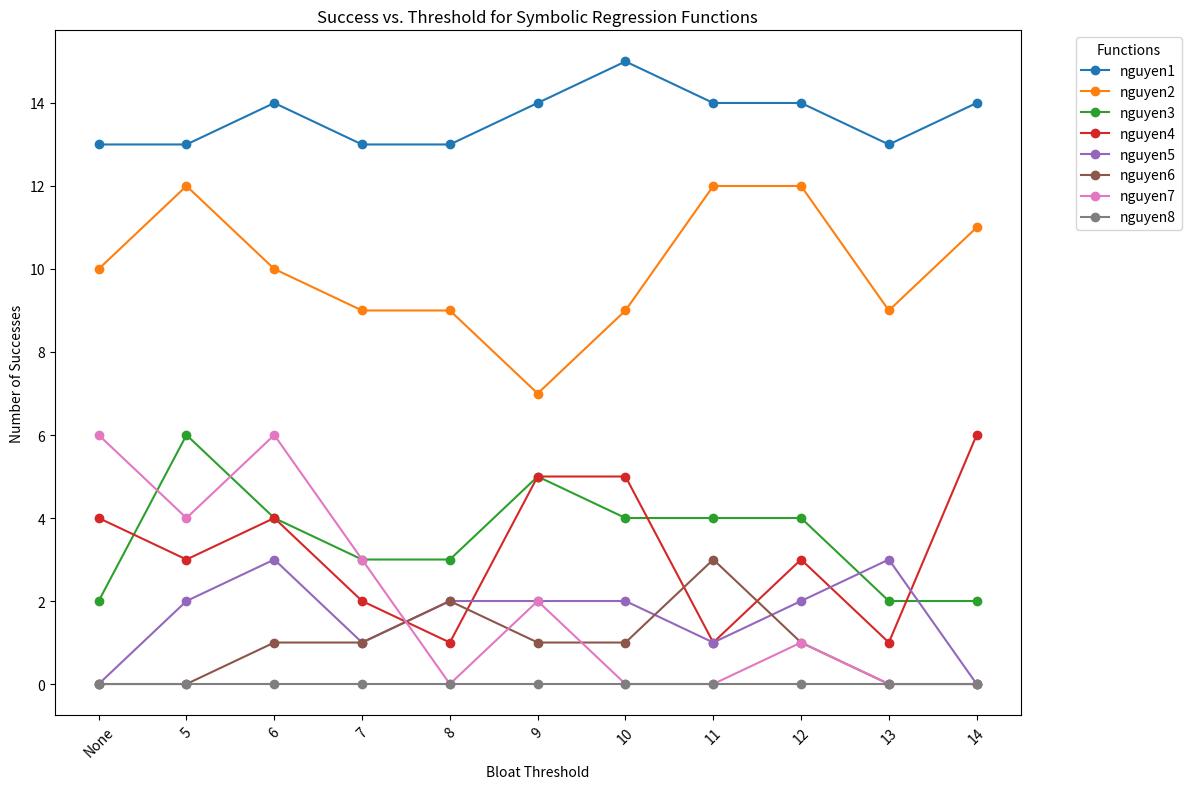

This chart was generated by the following Python code: (Note: this script raises an exception after producing the figure.)
import pandas as pd
import matplotlib.pyplot as plt
import os
import numpy as np


# Data for each symbolic regression function and thresholds
data = {
    "nguyen1": {
        None: (13, 19.79), 5: (13, 18.14), 6: (14, 17.80), 7: (13, 20.45),
        8: (13, 17.74), 9: (14, 19.40), 10: (15, 22.24), 11: (14, 18.28),
        12: (14, 21.57), 13: (13, 20.64), 14: (14, 20.52)
    },
    "nguyen2": {
        None: (10, 19.52), 5: (12, 21.69), 6: (10, 19.09), 7: (9, 19.77),
        8: (9, 19.14), 9: (7, 19.56), 10: (9, 18.33), 11: (12, 20.82),
        12: (12, 21.29), 13: (9, 20.42), 14: (11, 20.80)
    },
    "nguyen3": {
        None: (2, 18.57), 5: (6, 16.02), 6: (4, 19.82), 7: (3, 16.78),
        8: (3, 17.25), 9: (5, 17.08), 10: (4, 18.26), 11: (4, 19.10),
        12: (4, 17.54), 13: (2, 15.18), 14: (2, 15.77)
    },
    "nguyen4": {
        None: (4, 12.39), 5: (3, 13.41), 6: (4, 15.06), 7: (2, 15.47),
        8: (1, 12.09), 9: (5, 16.45), 10: (5, 15.91), 11: (1, 13.59),
        12: (3, 12.23), 13: (1, 13.19), 14: (6, 16.48)
    },
    "nguyen5": {
        None: (0, 7.49), 5: (2, 14.30), 6: (3, 13.94), 7: (1, 12.45),
        8: (2, 18.17), 9: (2, 17.17), 10: (2, 18.85), 11: (1, 10.75),
        12: (2, 20.66), 13: (3, 23.40), 14: (0, 11.80)
    },
    "nguyen6": {
        None: (0, 8.37), 5: (0, 7.25), 6: (1, 9.76), 7: (1, 8.92),
        8: (2, 9.31), 9: (1, 11.93), 10: (1, 11.76), 11: (3, 13.07),
        12: (1, 11.40), 13: (0, 3.40), 14: (0, 3.85)
    },
    "nguyen7": {
        None: (6, 10.35), 5: (4, 9.93), 6: (6, 14.89), 7: (3, 10.02),
        8: (0, 10.72), 9: (2, 10.26), 10: (0, 8.01), 11: (0, 12.19),
        12: (1, 13.12), 13: (0, 8.54), 14: (0, 11.33)
    },
    "nguyen8": {
        None: (0, 8.55), 5: (0, 5.83), 6: (0, 9.10), 7: (0, 5.24),
        8: (0, 12.93), 9: (0, 8.32), 10: (0, 8.21), 11: (0, 9.97),
        12: (0, 11.96), 13: (0, 10.88), 14: (0, 5.83)
    }
}

def create_ds():
    
    # Create a DataFrame from the data
    thresholds = [None, 5, 6, 7, 8, 9, 10, 11, 12, 13, 14]
    df_data = {
        (threshold if threshold is not None else "None"): [
            f"{data[function].get(threshold, (0, 0))[0]} ({data[function].get(threshold, (0, 0))[1]})"
            for function in data
        ]
        for threshold in thresholds
    }

    table = pd.DataFrame(df_data, index=data.keys())
    
    return table

def plot_success_vs_thresholds():

    # Extract data for plotting
    functions = list(data.keys())
    thresholds = [None, 5, 6, 7, 8, 9, 10, 11, 12, 13, 14]

    # Prepare the success data
    success_data = {
        func: [data[func].get(threshold, (0, 0))[0] for threshold in thresholds] for func in functions
    }

    # Convert None to a string for plotting purposes
    threshold_labels = [str(thresh) if thresh is not None else "None" for thresh in thresholds]

    # Plotting success vs. threshold for each function
    plt.figure(figsize=(12, 8))

    for func in functions:
        plt.plot(threshold_labels, success_data[func], marker='o', label=func)

    # Customize the plot
    plt.title("Success vs. Threshold for Symbolic Regression Functions")
    plt.xlabel("Bloat Threshold")
    plt.ylabel("Number of Successes")
    plt.xticks(rotation=45)
    plt.legend(title="Functions", bbox_to_anchor=(1.05, 1), loc='upper left')
    plt.tight_layout()

    # Display the plot
    # Ensure the 'figures' directory exists
    figures_dir = os.path.join(os.getcwd(), 'figures')
    os.makedirs(figures_dir, exist_ok=True)
    
    # Save the figure
    plot_filename = f"genetic_programming/bloat/Final_All_success_vs_thresholds.png"
    plt.savefig(os.path.join(figures_dir, plot_filename), bbox_inches='tight')
    
def correlation_analysis():
    
    # Prepare data for correlation analysis
    success_values = []
    diversity_values = []
    
    thresholds = [None, 5, 6, 7, 8, 9, 10, 11, 12, 13, 14]

    for func in data:
        for threshold in thresholds:
            success, diversity = data[func].get(threshold, (0, 0))
            success_values.append(success)
            diversity_values.append(diversity)

    # Calculate Pearson correlation coefficient
    correlation_coefficient = np.corrcoef(success_values, diversity_values)[0, 1]

    # Display the result
    print(f"\nThe Pearson correlation coefficient between the number of successes and diversity is: {correlation_coefficient}.")
    
    # ~ 0.7506 This indicates a strong positive correlation, suggesting that higher diversity is generally associated
    # with a greater number of successes across all functions and thresholds
    
    return correlation_coefficient, success_values, diversity_values
    
def plot_succ_div_correlation(corr_coeff, success_values, diversity_values):
    # Plotting the correlation between success and diversity
    plt.figure(figsize=(8, 6))

    plt.scatter(success_values, diversity_values, alpha=0.7, edgecolor='k')
    plt.title("Correlation Between Success and Diversity")
    plt.xlabel("Number of Successes")
    plt.ylabel("Final Diversity")
    plt.grid(True)

    # Add the correlation coefficient to the plot
    plt.text(
        0.95, 0.05, f"Correlation: {corr_coeff:.2f}",
        ha="right", va="bottom", transform=plt.gca().transAxes, fontsize=12, color="blue"
    )

    # Display the plot
    
    # Ensure the 'figures' directory exists
    figures_dir = os.path.join(os.getcwd(), 'figures')
    os.makedirs(figures_dir, exist_ok=True)
    
    # Save the figure
    plot_filename = f"genetic_programming/bloat/Final_All_succ_div_correlation.png"
    plt.savefig(os.path.join(figures_dir, plot_filename), bbox_inches='tight')
    
    # showing the relationship between the number of successes and final diversity

def diversity_trend_funcs():
    
    functions = list(data.keys())
    thresholds = [None, 5, 6, 7, 8, 9, 10, 11, 12, 13, 14]
    
    # Prepare data for diversity trends
    diversity_data = {
        func: [data[func].get(threshold, (0, 0))[1] for threshold in thresholds] for func in functions
    }

    # Plot diversity trends for each function
    plt.figure(figsize=(12, 8))

    # Convert None to a string for plotting purposes
    threshold_labels = [str(thresh) if thresh is not None else "None" for thresh in thresholds]
    for func in functions:
        plt.plot(threshold_labels, diversity_data[func], marker='o', label=func)

    # Customize the plot
    plt.title("Diversity Trends Across Functions")
    plt.xlabel("Bloat Threshold")
    plt.ylabel("Final Diversity")
    plt.xticks(rotation=45)
    plt.legend(title="Functions", bbox_to_anchor=(1.05, 1), loc='upper left')
    plt.grid(True)
    plt.tight_layout()

    # Display the plot
    figures_dir = os.path.join(os.getcwd(), 'figures')
    os.makedirs(figures_dir, exist_ok=True)
    
    # Save the figure
    plot_filename = f"genetic_programming/bloat/Final_diversity_trend_funcs.png"
    plt.savefig(os.path.join(figures_dir, plot_filename), bbox_inches='tight')
    
def threshold_impact_on_success():
    
    thresholds = [None, 5, 6, 7, 8, 9, 10, 11, 12, 13, 14]
    
    # Aggregate success rates for each threshold
    threshold_success_rates = {threshold: [] for threshold in thresholds}

    for func in data:
        for threshold in thresholds:
            success, _ = data[func].get(threshold, (0, 0))
            threshold_success_rates[threshold].append(success)

    # Calculate average success rate per threshold
    avg_success_rates = {
        threshold: np.mean(threshold_success_rates[threshold]) for threshold in thresholds
    }

    # Plot average success rate per threshold
    plt.figure(figsize=(10, 6))
    threshold_labels = [str(thresh) if thresh is not None else "None" for thresh in thresholds]

    plt.plot(threshold_labels, list(avg_success_rates.values()), marker='o', label="Average Success Rate")
    plt.title("Impact of Thresholds on Success Rates")
    plt.xlabel("Bloat Threshold")
    plt.ylabel("Average Number of Successes")
    plt.xticks(rotation=45)
    plt.grid(True)
    plt.axhline(np.mean(list(avg_success_rates.values())), color='red', linestyle='--', linewidth=0.8, label="Overall Average")
    plt.legend()

    # Display the plot
    plt.tight_layout()
    figures_dir = os.path.join(os.getcwd(), 'figures')
    os.makedirs(figures_dir, exist_ok=True)
    
    # Save the figure
    plot_filename = f"genetic_programming/bloat/Final_threshold_impact_on_success.png"
    plt.savefig(os.path.join(figures_dir, plot_filename), bbox_inches='tight')

    # Highlight thresholds with maximum and minimum success rates
    max_success_threshold = max(avg_success_rates, key=avg_success_rates.get)
    min_success_threshold = min(avg_success_rates, key=avg_success_rates.get)

    print(f"\nThe Inbreeding Threshold with more nº of success overall is: {max_success_threshold} with an average success rate of: {avg_success_rates[max_success_threshold]}.")
    print(f"\nThe Inbreeding Threshold with less nº of success overall is: {min_success_threshold} with an average success rate of: {avg_success_rates[min_success_threshold]}.")

def thres_impact_by_fn(thresholds_to_explore):
    """

    """
    
    # Prepare success data for specific thresholds across functions
    functions = list(data.keys())
    
    threshold_function_success = {
        threshold: [data[func].get(threshold, (0, 0))[0] for func in functions] for threshold in thresholds_to_explore
    }
    

    # Create individual plots for each threshold
    for threshold in thresholds_to_explore:
        plt.figure(figsize=(8, 5))
        plt.bar(functions, threshold_function_success[threshold])
        plt.title(f"Success Rates by Function for Threshold {str(threshold)}")
        plt.xlabel("Function")
        plt.ylabel("Number of Successes")
        plt.xticks(rotation=45)
        plt.grid(axis='y')
        plt.tight_layout()
        
        figures_dir = os.path.join(os.getcwd(), 'figures')
        os.makedirs(figures_dir, exist_ok=True)
        
        # Save the figure
        plot_filename = f"genetic_programming/bloat/Final_thres:{str(threshold)}_impact_by_fn.png"
        plt.savefig(os.path.join(figures_dir, plot_filename), bbox_inches='tight')
        
def best_thresh_by_fn():
    
    functions = list(data.keys())
    thresholds = [None, 5, 6, 7, 8, 9, 10, 11, 12, 13, 14]
    
    # Determine the best threshold for each function considering diversity as a tie-breaker
    best_thresholds_with_tiebreaker = {}

    for func in functions:
        max_success = max(data[func][threshold][0] for threshold in thresholds if threshold in data[func])
        # Filter thresholds with max success
        candidates = [
            (threshold, data[func][threshold][1])  # (threshold, diversity)
            for threshold in thresholds if data[func].get(threshold, (0, 0))[0] == max_success
        ]
        # Select the one with the highest diversity
        best_threshold = max(candidates, key=lambda x: x[1])[0]
        best_thresholds_with_tiebreaker[func] = (best_threshold, max_success, data[func][best_threshold][1])

    # Display the results
    for k, v in best_thresholds_with_tiebreaker.items():
        print(f"\nFunction: {k}: Threshold {v[0]} with {v[1]} successes and diversity {v[2]}.")
        
def performance_by_fn():
    
    functions = list(data.keys())
    thresholds = [None, 5, 6, 7, 8, 9, 10, 11, 12, 13, 14]
    
    # Calculate average success and diversity for each function across all thresholds
    function_performance = {
        func: {
            "Average Success": np.mean([data[func][threshold][0] for threshold in thresholds if threshold in data[func]]),
            "Average Diversity": np.mean([data[func][threshold][1] for threshold in thresholds if threshold in data[func]])
        }
        for func in functions
    }

    # Convert to a DataFrame for better visualization
    performance_df = pd.DataFrame(function_performance).T
    
    # Display the performance differences
    print()
    print(performance_df)


if __name__ == "__main__":
    
    # Display the table
    table = create_ds()
    
    print(table)
    
    plot_success_vs_thresholds()
    
    corr_coeff, success_values, diversity_values = correlation_analysis()
    
    plot_succ_div_correlation(corr_coeff, success_values, diversity_values)
    
    diversity_trend_funcs()
    
    threshold_impact_on_success()
    
    thresholds_to_explore = [None, 5, 6, 7, 8, 9, 10, 11, 12, 13, 14]  # Specific thresholds for exploration
    thres_impact_by_fn(thresholds_to_explore)
    
    best_thresh_by_fn()
    
    performance_by_fn()